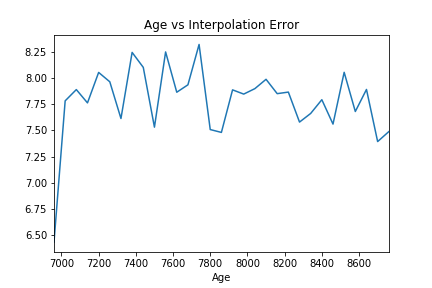

The file beside this chart, header and first rows:
Age, MSE
6960, 6.433
7020, 7.781
7080, 7.889
7140, 7.762
7200, 8.053
7260, 7.963
7320, 7.613
7380, 8.244
7440, 8.101
7500, 7.53
7560, 8.248
7620, 7.864
7680, 7.934
7740, 8.32
7800, 7.507
7860, 7.48
7920, 7.886
7980, 7.846
8040, 7.898
8100, 7.987
8160, 7.85
8220, 7.865
8280, 7.579
8340, 7.661
8400, 7.792
8460, 7.559
8520, 8.054
8580, 7.68
8640, 7.89
8700, 7.393
8760, 7.488
